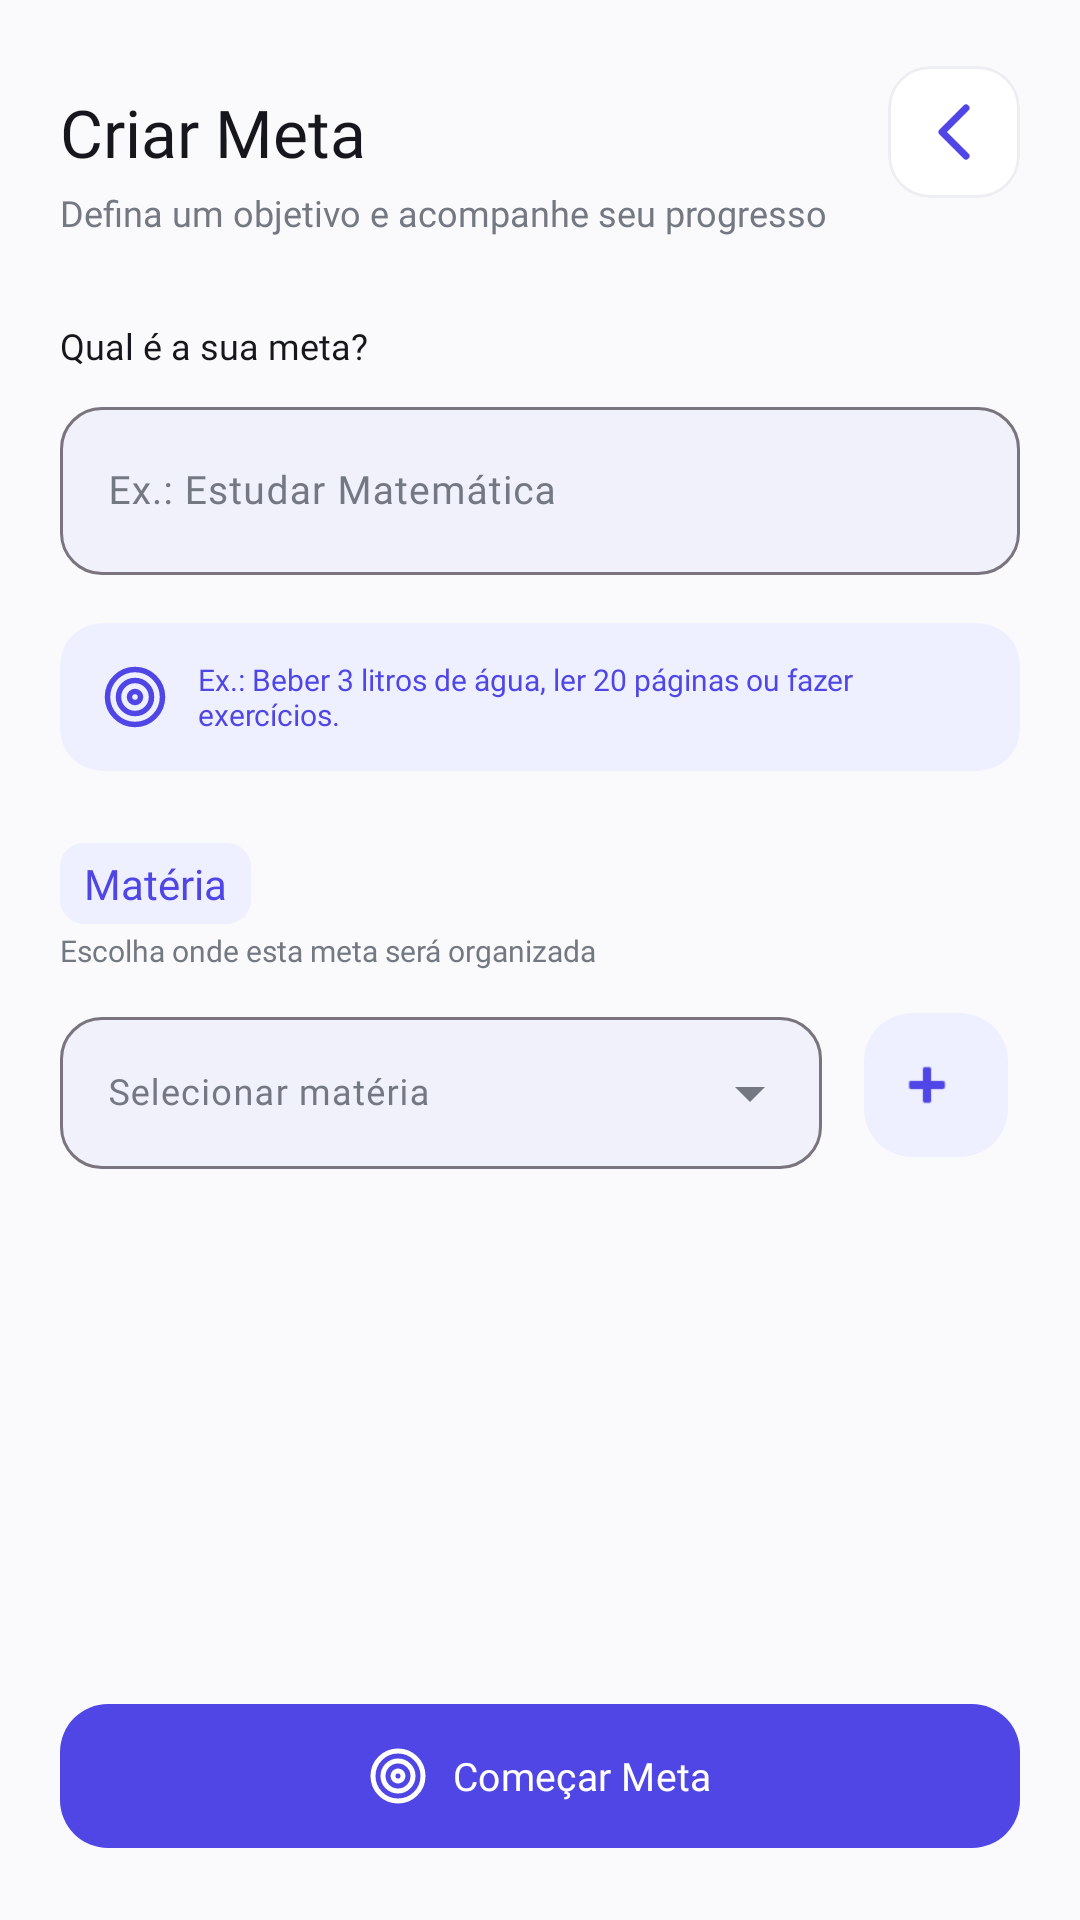

Produce the Android XML layout that renders to this screen, including the resource entries it uses.
<!-- AndroidManifest.xml: application theme Theme.StudyFlow -->
<!-- res/layout/fragment_cria_meta.xml -->
<?xml version="1.0" encoding="utf-8"?>
<ScrollView
    xmlns:android="http://schemas.android.com/apk/res/android"
    xmlns:app="http://schemas.android.com/apk/res-auto"
    xmlns:tools="http://schemas.android.com/tools"

    android:layout_width="match_parent"
    android:layout_height="match_parent"

    android:background="@color/background"
    android:fillViewport="true">

    <androidx.constraintlayout.widget.ConstraintLayout
        android:layout_width="match_parent"
        android:layout_height="wrap_content"
        android:paddingStart="20dp"
        android:paddingTop="22dp"
        android:paddingEnd="20dp"
        android:paddingBottom="20dp"

        tools:context=".CriaMetaFragment">


        

        <com.google.android.material.card.MaterialCardView
            android:id="@+id/cardVoltarMeta"

            android:layout_width="44dp"
            android:layout_height="44dp"

            app:cardBackgroundColor="@color/surfaceVariant"
            app:cardCornerRadius="14dp"
            app:cardElevation="0dp"

            app:strokeColor="@color/outlineVariant"
            app:strokeWidth="1dp"

            app:layout_constraintEnd_toEndOf="parent"
            app:layout_constraintTop_toTopOf="parent">


            <ImageButton
                android:id="@+id/btnVoltar"

                android:layout_width="match_parent"
                android:layout_height="match_parent"

                android:background="@android:color/transparent"

                android:contentDescription="Voltar"

                android:padding="11dp"

                android:src="@drawable/seta_voltar"

                app:tint="@color/primary" />

        </com.google.android.material.card.MaterialCardView>


    <TextView
        android:id="@+id/textViewMeta"

        android:layout_width="0dp"
        android:layout_height="wrap_content"

        android:layout_marginEnd="12dp"

        android:fontFamily="@font/poppins_semibold"

        android:text="Criar Meta"

        android:textColor="@color/onSurface"

        android:textSize="22sp"

        app:layout_constraintBottom_toBottomOf="@+id/cardVoltarMeta"
        app:layout_constraintEnd_toStartOf="@+id/cardVoltarMeta"
        app:layout_constraintStart_toStartOf="parent"
        app:layout_constraintTop_toTopOf="@+id/cardVoltarMeta" />


    

    <TextView
        android:id="@+id/textDescricaoMeta"

        android:layout_width="0dp"
        android:layout_height="wrap_content"

        android:layout_marginTop="4dp"

        android:fontFamily="@font/poppins_regular"

        android:text="Defina um objetivo e acompanhe seu progresso"

        android:textColor="@color/onSurfaceVariant"

        android:textSize="12sp"

        app:layout_constraintEnd_toEndOf="parent"
        app:layout_constraintStart_toStartOf="parent"
        app:layout_constraintTop_toBottomOf="@+id/textViewMeta" />


    

    <TextView
        android:id="@+id/lblTituloMeta"

        android:layout_width="wrap_content"
        android:layout_height="wrap_content"

        android:layout_marginTop="28dp"

        android:fontFamily="@font/poppins_medium"

        android:text="Qual é a sua meta?"

        android:textColor="@color/onSurface"

        android:textSize="12sp"

        app:layout_constraintStart_toStartOf="parent"
        app:layout_constraintTop_toBottomOf="@+id/textDescricaoMeta" />


    <com.google.android.material.textfield.TextInputLayout
        android:id="@+id/layoutTituloMeta"

        style="@style/Widget.Material3.TextInputLayout.OutlinedBox"

        android:layout_width="0dp"
        android:layout_height="wrap_content"

        android:layout_marginTop="7dp"

        android:hint="Ex.: Estudar Matemática"

        app:boxBackgroundColor="@color/edittext_surface"

        app:boxCornerRadiusBottomEnd="14dp"
        app:boxCornerRadiusBottomStart="14dp"
        app:boxCornerRadiusTopEnd="14dp"
        app:boxCornerRadiusTopStart="14dp"

        app:hintTextColor="@color/onSurfaceVariant"

        app:layout_constraintEnd_toEndOf="parent"
        app:layout_constraintStart_toStartOf="parent"
        app:layout_constraintTop_toBottomOf="@+id/lblTituloMeta">


        <com.google.android.material.textfield.TextInputEditText
            android:id="@+id/txtTituloMeta"

            android:layout_width="match_parent"
            android:layout_height="56dp"

            android:fontFamily="@font/poppins_regular"

            android:inputType="textCapSentences"

            android:maxLines="1"

            android:textColor="@color/onSurface"

            android:textSize="13sp" />

    </com.google.android.material.textfield.TextInputLayout>


    

    <com.google.android.material.card.MaterialCardView
        android:id="@+id/cardDicaMeta"

        android:layout_width="0dp"
        android:layout_height="wrap_content"

        android:layout_marginTop="16dp"

        app:cardBackgroundColor="@color/primaryContainer"

        app:cardCornerRadius="14dp"

        app:cardElevation="0dp"

        app:strokeWidth="0dp"

        app:layout_constraintEnd_toEndOf="parent"
        app:layout_constraintStart_toStartOf="parent"
        app:layout_constraintTop_toBottomOf="@+id/layoutTituloMeta">


        <LinearLayout
            android:layout_width="match_parent"
            android:layout_height="wrap_content"

            android:gravity="center_vertical"

            android:orientation="horizontal"

            android:paddingStart="14dp"
            android:paddingTop="12dp"
            android:paddingEnd="14dp"
            android:paddingBottom="12dp">


            <ImageView
                android:layout_width="22dp"
                android:layout_height="22dp"

                android:contentDescription="@null"

                android:src="@drawable/ic_target"

                app:tint="@color/primary" />


            <TextView
                android:id="@+id/textDicaMeta"

                android:layout_width="0dp"
                android:layout_height="wrap_content"

                android:layout_marginStart="10dp"

                android:layout_weight="1"

                android:fontFamily="@font/poppins_regular"

                android:text="Ex.: Beber 3 litros de água, ler 20 páginas ou fazer exercícios."

                android:textColor="@color/primary"

                android:textSize="10sp" />

        </LinearLayout>

    </com.google.android.material.card.MaterialCardView>


    

    <TextView
        android:id="@+id/lblMateriaMeta"

        android:layout_width="wrap_content"
        android:layout_height="wrap_content"

        android:layout_marginTop="24dp"

        android:background="@drawable/bg_tipo_anotacao"

        android:fontFamily="@font/poppins_semibold"

        android:text="Matéria"

        android:textColor="@color/primary"

        android:textSize="14sp"

        app:layout_constraintStart_toStartOf="parent"
        app:layout_constraintTop_toBottomOf="@+id/cardDicaMeta" />


    <TextView
        android:id="@+id/lblMateriaDescricao"

        android:layout_width="wrap_content"
        android:layout_height="wrap_content"

        android:layout_marginTop="2dp"

        android:fontFamily="@font/poppins_regular"

        android:text="Escolha onde esta meta será organizada"

        android:textColor="@color/onSurfaceVariant"

        android:textSize="10sp"

        app:layout_constraintStart_toStartOf="parent"
        app:layout_constraintTop_toBottomOf="@+id/lblMateriaMeta" />


    <com.google.android.material.textfield.TextInputLayout
        android:id="@+id/layoutMateria"

        style="@style/Widget.Material3.TextInputLayout.OutlinedBox.ExposedDropdownMenu"

        android:layout_width="0dp"
        android:layout_height="56dp"

        android:layout_marginTop="10dp"
        android:layout_marginEnd="10dp"

        android:hint="Selecionar matéria"

        app:boxBackgroundColor="@color/edittext_surface"

        app:boxCornerRadiusBottomEnd="14dp"
        app:boxCornerRadiusBottomStart="14dp"
        app:boxCornerRadiusTopEnd="14dp"
        app:boxCornerRadiusTopStart="14dp"

        app:hintTextColor="@color/onSurfaceVariant"

        app:layout_constraintEnd_toStartOf="@+id/btnNovaMateria"
        app:layout_constraintStart_toStartOf="parent"
        app:layout_constraintTop_toBottomOf="@+id/lblMateriaDescricao">


        <AutoCompleteTextView
            android:id="@+id/spinnerMaterias"

            android:layout_width="match_parent"
            android:layout_height="match_parent"

            android:fontFamily="@font/poppins_regular"

            android:inputType="none"

            android:textColor="@color/onSurface"

            android:textSize="12sp" />

    </com.google.android.material.textfield.TextInputLayout>


    <com.google.android.material.button.MaterialButton
        android:id="@+id/btnNovaMateria"
        style="@style/Widget.Material3.Button.IconButton"
        android:layout_width="56dp"
        android:layout_height="56dp"
        app:backgroundTint="@color/primaryContainer"
        app:cornerRadius="16dp"
        app:icon="@android:drawable/ic_input_add"
        app:iconSize="22dp"
        app:iconTint="@color/onPrimaryContainer"
        app:layout_constraintBottom_toBottomOf="@+id/layoutMateria"
        app:layout_constraintEnd_toEndOf="parent"
        app:layout_constraintTop_toTopOf="@+id/layoutMateria" />


    

    <com.google.android.material.button.MaterialButton
        android:id="@+id/btnSalvarMeta"

        android:layout_width="0dp"
        android:layout_height="56dp"

        android:layout_marginTop="28dp"

        android:fontFamily="@font/poppins_semibold"

        android:text="Começar Meta"

        android:textAllCaps="false"

        android:textColor="@color/onPrimary"

        android:textSize="13sp"

        app:backgroundTint="@color/primary"

        app:cornerRadius="16dp"

        app:icon="@drawable/ic_target"

        app:iconGravity="textStart"

        app:iconPadding="8dp"

        app:iconSize="20dp"

        app:iconTint="@color/onPrimary"

        app:layout_constraintEnd_toEndOf="parent"
        app:layout_constraintStart_toStartOf="parent"
        app:layout_constraintTop_toBottomOf="@+id/layoutMateria"
        app:layout_constraintBottom_toBottomOf="parent"
        app:layout_constraintVertical_bias="1.0" />

    </androidx.constraintlayout.widget.ConstraintLayout>
</ScrollView>
<!-- resources referenced by this layout -->
<resources>
  <color name="background">#FAFAFC</color>
  <color name="edittext_surface">#F0F1FA</color>
  <color name="onPrimary">#FFFFFF</color>
  <color name="onPrimaryContainer">#4F46E5</color>
  <color name="onSurface">#16171C</color>
  <color name="onSurfaceVariant">#737882</color>
  <color name="outlineVariant">#EDEEF2</color>
  <color name="primary">#4F46E5</color>
  <color name="primaryContainer">#EEF0FF</color>
  <color name="surfaceVariant">#FFFFFF</color>
  <!-- drawable bg_tipo_anotacao (drawable) -->
  <?xml version="1.0" encoding="utf-8"?>
  <shape
      xmlns:android="http://schemas.android.com/apk/res/android"
      android:shape="rectangle">
  
      <solid android:color="@color/primaryContainer" />
  
      <corners android:radius="8dp" />
      <solid android:color="?attr/colorPrimaryContainer" />
      <corners android:radius="8dp" />
      <padding
          android:bottom="4dp"
          android:left="8dp"
          android:right="8dp"
          android:top="4dp" />
  </shape>
  <!-- drawable ic_target (drawable) -->
  <?xml version="1.0" encoding="utf-8"?>
  <vector xmlns:android="http://schemas.android.com/apk/res/android"
      android:width="24dp"
      android:height="24dp"
      android:viewportWidth="24"
      android:viewportHeight="24">
  
      
      <path
          android:fillColor="@android:color/transparent"
          android:strokeColor="#FFFFFF"
          android:strokeWidth="2"
          android:strokeLineCap="round"
          android:strokeLineJoin="round"
          android:pathData="M12,2
                            A10,10 0,1 1,12,22
                            A10,10 0,1 1,12,2" />
  
      
      <path
          android:fillColor="@android:color/transparent"
          android:strokeColor="#FFFFFF"
          android:strokeWidth="2"
          android:strokeLineCap="round"
          android:strokeLineJoin="round"
          android:pathData="M12,6
                            A6,6 0,1 1,12,18
                            A6,6 0,1 1,12,6" />
  
      
      <path
          android:fillColor="@android:color/transparent"
          android:strokeColor="#FFFFFF"
          android:strokeWidth="2"
          android:strokeLineCap="round"
          android:strokeLineJoin="round"
          android:pathData="M12,10
                            A2,2 0,1 1,12,14
                            A2,2 0,1 1,12,10" />
  
  </vector>
  <!-- drawable seta_voltar (drawable) -->
  <?xml version="1.0" encoding="utf-8"?>
  <vector xmlns:android="http://schemas.android.com/apk/res/android"
      android:width="32dp"
      android:height="32dp"
      android:viewportWidth="24"
      android:viewportHeight="24">
  
      <path
          android:fillColor="@android:color/transparent"
          android:strokeColor="@color/onSurface"
          android:strokeWidth="1.75"
          android:strokeLineCap="round"
          android:strokeLineJoin="round"
          android:pathData="M15,18 L9,12 L15,6" />
  
  </vector>
  <style name="Theme.StudyFlow" parent="Base.Theme.StudyFlow" />
  <color name="secondary">#595D72</color>
  <color name="onSecondary">#FFFFFF</color>
  <color name="secondaryContainer">#DDE1F9</color>
  <color name="onSecondaryContainer">#161B2C</color>
  <color name="surface">#FFFFFF</color>
  <style name="ThemeOverlay.App.MaterialAlertDialog" parent="ThemeOverlay.Material3.MaterialAlertDialog">
          <item name="shapeAppearanceLargeComponent">@style/ShapeAppearance.StudyFlow.Large</item>
      </style>
  <style name="ShapeAppearance.StudyFlow.Small" parent="ShapeAppearance.Material3.SmallComponent">
          <item name="cornerSize">8dp</item>
      </style>
  <style name="ShapeAppearance.StudyFlow.Medium" parent="ShapeAppearance.Material3.MediumComponent">
          <item name="cornerSize">16dp</item>
      </style>
  <style name="ShapeAppearance.StudyFlow.Large" parent="ShapeAppearance.Material3.LargeComponent">
          <item name="cornerSize">24dp</item>
      </style>
</resources>
